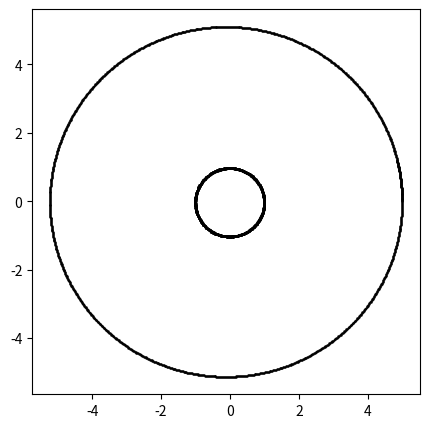

Reproduce this figure in Python. (Note: this script raises an exception after producing the figure.)
# generates Fig 4.12 right in Giordano
# [redacted]

import matplotlib.pyplot as plt
import numpy as np
import matplotlib.animation as anim

# constants
pi = np.pi
dt = 0.01 # time step, in years
Jmass = 0.0095 # 10 times mass of Jupiter as a ratio of Sun's mass 1.9 x 10^27 / 2.0 x 10^30
Emass = 0.000003 # mass of Earth as a ratio of Sun's mass 
# the following 3 are calculated here to save from having to be calculated at each time step
GMs = 4 * pi**2 
GMsMj = 4 * pi**2 * Jmass 
GMsMe = 4 * pi**2 * Emass 

# variables, with initial values
Ex = 1
Ey = 0
EVx = 0
EVy = 2 * pi
Jx = 5
Jy = 0
JVx = 0
JVy = 0.9045 * pi # obtained this by trial and error
t = 0

# empty arrays for x,y positional data
Ex_array = []
Ey_array = []
Jx_array = []
Jy_array = []







# this loop calculates the positional data for each time step and populates the arrays to be plotted
while t < 12:
    
    # populate the position arrays for Earth
    Ex_array.append(Ex)
    Ey_array.append(Ey)
    
    # populate the position arrays for Jupiter
    Jx_array.append(Jx)
    Jy_array.append(Jy)
    
    # calculate radii at each time step
    Er = np.sqrt(Ex**2 + Ey**2)
    Jr = np.sqrt(Jx**2 + Jy**2)
    EJr = np.sqrt((Ex-Jx)**2 + (Ey-Jy)**2)
    
    # calculate Earth's component velocities
    EVx -= (((GMs * Ex) / (Er**3)) + ((GMsMj * (Ex-Jx))/(EJr**3))) * dt
    EVy -= (((GMs * Ey) / (Er**3)) + ((GMsMj * (Ey-Jy))/(EJr**3))) * dt
    
    # calculate Jupiter's component velocities
    JVx -= (((GMs * Jx) / (Jr**3)) + ((GMsMe * (Jx-Ex))/(EJr**3))) * dt
    JVy -= (((GMs * Jy) / (Jr**3)) + ((GMsMe * (Jy-Ey))/(EJr**3))) * dt
    
    # gives Earth's new position
    Ex += EVx * dt
    Ey += EVy * dt
    
    # gives Jupiter's new position
    Jx += JVx * dt
    Jy += JVy * dt
    
    t += dt

# set up the figure parameters and plot the data
plt.figure(figsize = (5,5))
plt.plot(Ex_array,Ey_array, '.k', Jx_array, Jy_array,'.k',markersize = 1.5)
plt.axis([-7,7,-7,7],'equal')
plt.hlines(0,-7,7,'k',linestyles = 'dotted')
plt.vlines(0,-7,7,'k',linestyles = 'dotted')
plt.title('3-Body Simulation   Earth plus Jupiter')
plt.xlabel('x (AU)')
plt.ylabel('y (AU)')
plt.text(-6.5,6,'Mass of Jupiter',fontsize = 12)
plt.text(-5.1,5.1,r'= 10 $\mathrm{M_J}$', fontsize = 12)
plt.xticks(ticks = [-5,0,5],labels = ['-5','0','5'])
plt.yticks(ticks = [-5,0,5],labels = ['-5','0','5'])
plt.tick_params(direction = 'in', right = True, top = True)
plt.show()
